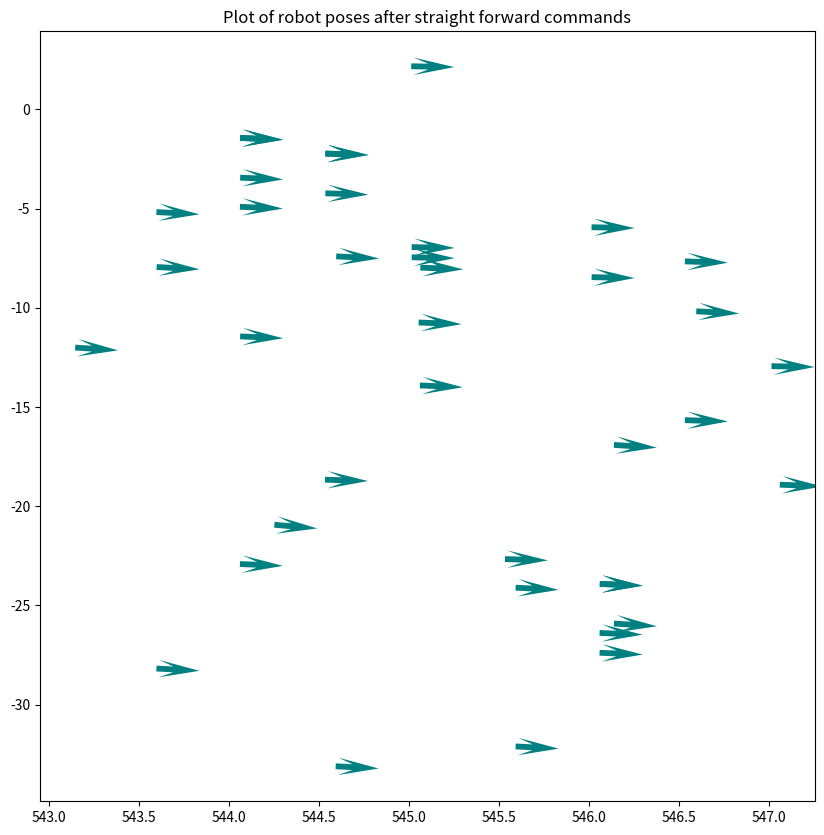
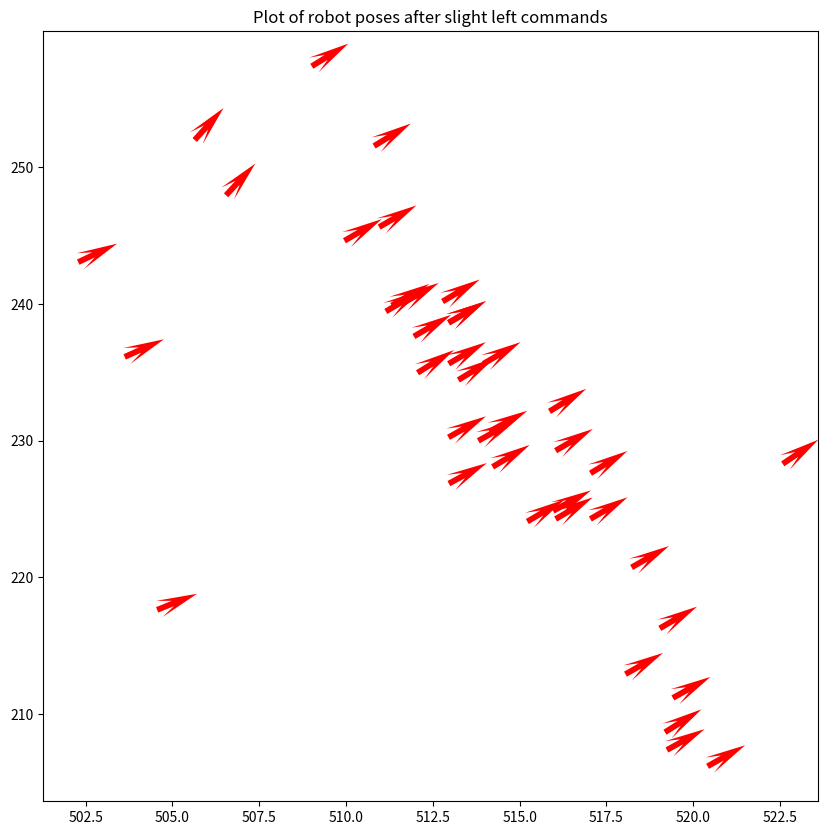

These charts were generated, in order, by the following Python code: (Note: this script raises an exception after producing the figures.)
%matplotlib inline

import matplotlib.pyplot as plt
import numpy as np
from matplotlib.pyplot import cm
import matplotlib.patches as mpatches


# Straight
X1 = np.array([
543.597776335600,
543.596751946700,
544.595743561600,
545.012694958400,
545.063291152200,
544.535622404800,
544.061967479200,
543.145228372200,
543.596751946700,
544.061967479200,
544.060684883500,
546.139195895600,
546.596751946700,
544.535622404800,
544.535622404800,
544.061967479200,
546.139195895600,
544.252139495600,
544.061967479200,
545.014874628300,
545.060684883500,
545.015186029000,
546.060684883500,
546.060684883500,
546.015186029000,
544.533454586000,
547.060684883500,
544.060684883500,
546.014874628300,
546.059441683600,
545.053763448800,
545.592811156900,
545.592811156900,
545.533454586000,
544.592811156900,
547.014874628300,
546.059441683600,
546.533454586000,
546.533454586000
])

Y1 = np.array([
-7.94853035260000,
-28.1791183186000,
-7.40990871410000,
2.16690847540000,
-7.97603016370000,
-2.23290566790000,
-1.44475926400000,
-12.0067594599000,
-5.17911831860000,
-11.4447592640000,
-4.91413812990000,
-25.9122613119000,
-10.1791183186000,
-4.23290566790000,
-2.23290566790000,
-1.44475926400000,
-16.9122613119000,
-20.9359881280000,
-3.44475926400000,
-6.94299227570000,
-13.9141381299000,
-7.45801695770000,
-23.9141381299000,
-23.9141381299000,
-8.45801695770000,
-18.6639137757000,
-18.9141381299000,
-22.9141381299000,
-5.94299227570000,
-27.3841467347000,
-10.7429896687000,
-32.1034633424000,
-24.1034633424000,
-22.6639137757000,
-33.1034633424000,
-12.9429922757000,
-26.3841467347000,
-15.6639137757000,
-7.66391377570000
])

phi1 = np.array([
-0.0528607622,
-0.0525830616,
-0.0523082608,
-0.019045316,
-0.0425275346,
-0.0319040645,
-0.0420804074,
-0.0644268394,
-0.0525830616,
-0.0420804074,
-0.0416425791,
-0.0630741179,
-0.0525830616,
-0.0319040645,
-0.0319040645,
-0.0420804074,
-0.0630741179,
-0.0849017934,
-0.0420804074,
-0.0206156356,
-0.0416425791,
-0.02083032,
-0.0416425791,
-0.0416425791,
-0.02083032,
-0.0309179796,
-0.0416425791,
-0.0416425791,
-0.0206156356,
-0.0412137627,
-0.0391956019,
-0.051500811,
-0.051500811,
-0.0309179796,
-0.051500811,
-0.0206156356,
-0.0412137627,
-0.0309179796,
-0.0309179796
])

UN1 = np.cos(phi1)
VN1 = np.sin(phi1)



plot2 = plt.figure(figsize=(10,10))
plt.quiver(X1, Y1, UN1, VN1, 
           color='Teal', 
           headlength=7)

plt.title('Plot of robot poses after straight forward commands')
plt.show(plot2)

# Slight left
X2 = np.array([
511.316558786000,
504.558238857900,
510.954305918300,
512.962504430200,
512.954305918300,
511.954305918300,
513.954305918300,
511.587956987500,
512.954305918300,
503.624347284000,
502.285521075800,
512.954305918300,
509.954305918300,
512.779592645600,
514.133312088800,
512.949987122000,
515.962504430200,
511.145219737600,
510.807190961000,
509.013557094000,
513.234267694400,
515.859259615700,
519.184592305300,
518.047250304400,
515.220689588200,
513.808990671500,
517.035476937100,
514.220689588200,
519.412181798300,
517.039331953000,
519.035476937100,
506.544144976700,
505.640905453100,
516.035476937100,
512.058813170600,
522.576695792600,
519.241123178800,
518.222980051300,
516.035476937100,
520.412181798300,
])

Y2 = np.array([
239.892978698100,
217.625995861700,
245.631452121500,
226.863702417400,
238.631452121500,
237.631452121500,
235.631452121500,
239.992361705900,
238.631452121500,
236.133913286500,
243.065422903000,
235.631452121500,
244.631452121500,
240.186167321100,
230.676840926900,
230.247568199800,
224.863702417400,
239.458433404200,
251.561845536400,
257.396654460700,
234.442519698500,
232.146719995200,
208.670988822000,
212.920376298700,
224.086580845500,
229.995005182500,
224.270971786700,
228.086580845500,
211.180088755700,
227.620884365700,
216.270971786700,
247.958156049400,
252.002165899600,
224.270971786700,
234.969518637800,
228.305099283600,
207.372555418800,
220.729725685000,
229.270971786700,
206.180088755700,
])

phi2 = np.array([
0.5218342798,
0.3824865725,
0.525768534,
0.4968108015,
0.525768534,
0.525768534,
0.525768534,
0.5152449637,
0.525768534,
0.4214192069,
0.4439457251,
0.525768534,
0.525768534,
0.5349550738,
0.5019064431,
0.5112307123,
0.4968108015,
0.5311776192,
0.5495600135,
0.5551785761,
0.5475622359,
0.5509824877,
0.5597969196,
0.5140635659,
0.5333021827,
0.5070985044,
0.5280744484,
0.5333021827,
0.5101257404,
0.5421894099,
0.5280744484,
0.825838531,
0.837374429,
0.5280744484,
0.5564039292,
0.5961991413,
0.5050985071,
0.5191461142,
0.5280744484,
0.5101257404
])

UN2 = np.cos(phi2)
VN2 = np.sin(phi2)



plot2 = plt.figure(figsize=(10,10))
# plt.quiver(X1, Y1, UN1, VN1, 
#            color='Teal', 
#            headlength=7)

plt.quiver(X2, Y2, UN2, VN2, 
           color='Red', 
           headlength=7)
plt.title('Plot of robot poses after slight left commands')

plt.show(plot2)

# Slight right
X3 = np.array([
508.980592814700,
515.924869687400,
509.489712401300,
507.704386763100,
509.547404568100,
510.892496730100,
509.031507258000,
509.051461668400,
505.238055431500,
508.980592814700,
513.144500537500,
511.210554918100,
506.137338648600,
510.420967774300,
507.980592814700,
510.892496730100,
505.529748908400,
512.756479396400,
504.500000000000,
510.365779010900,
508.850905234500,
507.850905234500,
512.325103338700,
511.538039462600,
510.538039462600,
508.253550648900,
509.253550648900,
511.117506723600,
507.253550648900,
509.193931268900,
510.148546960500,
510.502305255600,
510.148546960500,
509.420967774300,
506.193931268900,
510.914269904700,
513.365779010900,
505.383917830700
])

Y3 = np.array([
-251.163099850100,
-233.826937118100,
-255.318286774300,
-258.558951396100,
-253.109977595300,
-256.981268140700,
-257.392483085200,
-256.495817825800,
-273.148452472800,
-252.163099850100,
-242.660518393900,
-254.001646005300,
-267.824474816400,
-254.307725983200,
-252.163099850100,
-258.981268140700,
-257.986747554000,
-243.329013735800,
-277,
-244.992465297600,
-259.422530443900,
-262.422530443900,
-240.674029153100,
-241.499339866100,
-250.499339866100,
-263.784538432200,
-262.784538432200,
-246.853031391900,
-260.784538432200,
-257.477315231000,
-252.166625508100,
-253.173226764500,
-249.166625508100,
-264.307725983200,
-266.477315231000,
-269.322346696200,
-245.992465297600,
-271.686819796500
])

phi3 = np.array([
-0.5937496667,
-0.5794068267,
-0.5123894603,
-0.5328438876,
-0.4525779505,
-0.616648061,
-0.5136060047,
-0.6081727784,
-0.3142318991,
-0.6372381427,
-0.5937496667,
-0.5851124382,
-0.599596287,
-0.6226707888,
-0.6049024029,
-0.5937496667,
-0.616648061,
-0.5821375682,
-0.5880026035,
-0.6435011088,
-0.5908115849,
-0.6156198894,
-0.6156198894,
-0.5767985906,
-0.5823529461,
-0.5823529461,
-0.6132073489,
-0.6132073489,
-0.5713374798,
-0.6132073489,
-0.599175323,
-0.5852170954,
-0.5682868487,
-0.5852170954,
-0.6049024029,
-0.599175323,
-0.6764562064,
-0.5908115849,
-0.5516549825
])

UN3 = np.cos(phi3)
VN3 = np.sin(phi3)


plt.figure(figsize=(10,10))
# plt.quiver(X1, Y1, UN1, VN1, 
#            color='Teal', 
#            headlength=7)
# plt.quiver(X2, Y2, UN2, VN2, 
#            color='Red', 
#            headlength=7)
plt.quiver(X3, Y3, UN3, VN3, 
           color='Blue', 
           headlength=7)

plt.title('Plot of robot poses after slight right commands')
plt.show(plot2)

# Left
X4 = np.array([
155.253660844300,
151.551469028100,
155.533849608500,
159.533849608500,
154.612594728400,
150.968692085300,
157.643949455600,
152.102018340400,
154.813183589800,
153.102018340400,
160.090651516800,
155.090651516800,
154.533849608500,
159.813183589800,
156.533849608500,
159.090651516800,
153.252425898200,
155.813183589800,
161.640898393300,
158.366480030900,
160.366480030900,
164.114041204900,
163.695340661800,
174.271655146300,
158.312614192700,
162.770217459500,
154.507883331700,
155.094277989000,
154.101482515000,
159.967068234400,
161.678448951600,
157.678448951600,
161.678448951600,
162.678448951600,
159.678448951600,
158.094277989000,
160.678448951600,
154.094277989000,
162.094277989000,
162.437168674200,
151.798309031500
])

Y4 = np.array([
385.763137736800,
390.035414333200,
387.194395824200,
385.194395824200,
382.347863030100,
391.044949108100,
384.310742611700,
388.187971371200,
385.758203077100,
388.187971371200,
381.314649373400,
386.314649373400,
385.194395824200,
382.758203077100,
386.194395824200,
383.314649373400,
387.623288622400,
385.758203077100,
375.405249151200,
382.863680493800,
382.863680493800,
377.274512118300,
380.767923107600,
380.825030510900,
383.950982362300,
386.814130739800,
388.481047208700,
387.470413744600,
389.267308674400,
384.200624304600,
381.630954830800,
385.630954830800,
383.630954830800,
382.630954830800,
383.630954830800,
386.470413744600,
382.630954830800,
387.470413744600,
383.470413744600,
382.325671249800,
389.879690466000
])

phi4 = np.array([
1.6530843166,
1.6860724528,
1.664273108,
1.664273108,
1.6367383166,
1.684882106,
1.6443476173,
1.6652512622,
1.6539375587,
1.6652512622,
1.6435841754,
1.6435841754,
1.664273108,
1.6539375587,
1.664273108,
1.6435841754,
1.6745886673,
1.6539375587,
1.6228326416,
1.6332151368,
1.6332151368,
1.6510831421,
1.6522483711,
1.7542762839,
1.8133478102,
1.790710602,
1.6926387638,
1.6938822865,
1.715608825,
1.6633149479,
1.6735261942,
1.6735261942,
1.6735261942,
1.6735261942,
1.6735261942,
1.6938822865,
1.6735261942,
1.6938822865,
1.6938822865,
1.6413859166,
1.7040230784
])

UN4 = np.cos(phi4)
VN4 = np.sin(phi4)


#plot2 = plt.figure()
# plt.quiver(X1, Y1, UN1, VN1, 
#            color='Teal', 
#            headlength=7)
# plt.quiver(X2, Y2, UN2, VN2, 
#            color='Red', 
#            headlength=7)
# plt.quiver(X3, Y3, UN3, VN3, 
#            color='Blue', 
#            headlength=7)
plt.figure(figsize=(10,10))
plt.quiver(X4, Y4, UN4, VN4, 
           color='Green', 
           headlength=7)

plt.title('Plot of robot poses after hard left commands')
plt.show(plot2)

# Left
X5 = np.array([
155.813567333600,
141.500520575800,
136.193618380800,
125.468693332200,
139.193618380800,
135.254045636600,
136.582619856900,
130.492070888600,
134.492070888600,
138.898517485000,
145.606568907900,
142.898517485000,
127.794069274700,
136.492070888600,
128.169552324600,
129.492070888600,
129.794069274700,
139.469060210900,
135.969346720400,
139.582619856900,
139.294434728000,
146.898517485000,
145.582619856900,
141.969346720400,
141.834314152200,
136.898517485000,
143.201690968500,
134.492070888600,
133.898517485000,
141.317568578800,
136.294434728000,
137.606568907900,
134.898517485000,
132.898517485000,
144.201690968500,
136.898517485000,
141.317568578800,
140.009498927100,
143.448530971900,
142.448530971900,
139.794922634800,
140.659834556700
])

Y5 = np.array([
-382.465845326100,
-389.282107439400,
-392.660842362600,
-397.776340746900,
-391.660842362600,
-393.007481884900,
-390.643407573000,
-396.047574668300,
-395.047574668300,
-392.267308674400,
-388.866875757200,
-390.267308674400,
-395.427608801800,
-390.047574668300,
-396.405442891900,
-396.047574668300,
-395.427608801800,
-392.203318613800,
-394.625427219100,
-389.643407573000,
-393.252050059800,
-387.267308674400,
-387.643407573000,
-391.625427219100,
-393.397335704900,
-393.267308674400,
-388.879690466000,
-395.047574668300,
-395.267308674400,
-391.459451370000,
-393.252050059800,
-393.866875757200,
-392.267308674400,
-395.267308674400,
-388.879690466000,
-392.267308674400,
-390.459451370000,
-388.853661686900,
-390.035414333200,
-391.035414333200,
-390.892121676000,
-393.501378694100
])

phi5 = np.array([
-1.5395564934,
-1.4274562717,
-1.4157995849,
-1.3835424071,
-1.4157995849,
-1.4021993872,
-1.4141944498,
-1.4056476494,
-1.4056476494,
-1.4259838286,
-1.4361984126,
-1.4259838286,
-1.3955299508,
-1.4056476494,
-1.393723172,
-1.4056476494,
-1.3955299508,
-1.4197809839,
-1.4125560023,
-1.4141944498,
-1.4244810388,
-1.4259838286,
-1.4141944498,
-1.4125560023,
-1.4394808878,
-1.4259838286,
-1.4375695752,
-1.4056476494,
-1.4259838286,
-1.4464413322,
-1.4244810388,
-1.4361984126,
-1.4259838286,
-1.4259838286,
-1.4375695752,
-1.4259838286,
-1.4464413322,
-1.4347989088,
-1.4555202008,
-1.4555202008,
-1.4389132436,
-1.4513674008
])

UN5 = np.cos(phi5)
VN5 = np.sin(phi5)


plt.figure(figsize=(10,10))
plt.quiver(X5, Y5, UN5, VN5, 
           color='Cyan', 
           headlength=7)

plt.title('Plot of robot poses after hard right commands')
plt.show(plot2)


plt.figure(figsize=(10,10))
plt.ylim([-450, 450])
plt.xlim([0,600])
plt.ylabel("Y coordinate (mm)")
plt.xlabel("X coordinate (mm)")
plt.title("Poses recorded from LeJOS robot")

straight_patch = mpatches.Patch(color='Teal', label='Going straight')
plt.quiver(X1, Y1, UN1, VN1, 
           color='Teal', 
           headlength=7)
slight_left_patch = mpatches.Patch(color='Red', label='Going slightly left')
plt.quiver(X2, Y2, UN2, VN2, 
           color='Red', 
           headlength=7)
slight_right_patch = mpatches.Patch(color='Blue', label='Going slightly right')
plt.quiver(X3, Y3, UN3, VN3, 
           color='Blue', 
           headlength=7)
left_patch = mpatches.Patch(color='Green', label='Going left')
plt.quiver(X4, Y4, UN4, VN4, 
           color='Green', 
           headlength=7)
right_patch = mpatches.Patch(color='Cyan', label='Going right')
plt.quiver(X5, Y5, UN5, VN5, 
           color='Cyan', 
           headlength=7)

plt.legend(handles=[straight_patch, slight_left_patch, slight_right_patch, left_patch, right_patch])
plt.show()

import matplotlib.mlab as mlab
# the histogram of the data
mu=np.mean(X1)
sigma=np.std(X1)

print("mu = %f, sigma = %f" % (mu, sigma))

plt.figure(figsize=(10,10))
n, bins, patches = plt.hist(X1, 6, normed=1, facecolor='green', alpha=0.75)

# add a 'best fit' line
y = mlab.normpdf( bins, mu, sigma)
l = plt.plot(bins, y, 'r--', linewidth=1)

plt.xlabel('Smarts')
plt.ylabel('Probability')
plt.title(r'$\mathrm{Histogram\ of\ x\ for\ going\ straight}$')
plt.grid(True)

plt.show()

mu=np.mean(phi2)
sigma=np.std(phi2)

print("mu = %f, sigma = %f" % (mu, sigma))

plt.figure(figsize=(10,10))
n, bins, patches = plt.hist(phi2, 6, normed=1, facecolor='green', alpha=0.75)

# add a 'best fit' line
y = mlab.normpdf( bins, mu, sigma)
l = plt.plot(bins, y, 'r--', linewidth=1)

plt.xlabel('Smarts')
plt.ylabel('Probability')
plt.title(r'$\mathrm{Histogram\ of\ \phi\ for\ going\ slight left}$')
plt.grid(True)

plt.show()

mu=np.mean(phi3)
sigma=np.std(phi3)

print("mu = %f, sigma = %f" % (mu, sigma))

plt.figure(figsize=(10,10))
n, bins, patches = plt.hist(Y3, 6, normed=1, facecolor='green', alpha=0.75)

# add a 'best fit' line
y = mlab.normpdf( bins, mu, sigma)
l = plt.plot(bins, y, 'r--', linewidth=1)

plt.xlabel('Smarts')
plt.ylabel('Probability')
plt.title(r'$\mathrm{Histogram\ of\ y\ for\ going\ slight right}$')
plt.grid(True)

plt.show()

mu=np.mean(phi4)
sigma=np.std(phi4)

print("mu = %f, sigma = %f" % (mu, sigma))

plt.figure(figsize=(10,10))
n, bins, patches = plt.hist(phi4, 6, normed=1, facecolor='green', alpha=0.75)

# add a 'best fit' line
y = mlab.normpdf( bins, mu, sigma)
l = plt.plot(bins, y, 'r--', linewidth=1)

plt.xlabel('Smarts')
plt.ylabel('Probability')
plt.title(r'$\mathrm{Histogram\ of\ \phi\ for\ going\ left}$')
plt.grid(True)

plt.show()

mu=np.mean(X5)
sigma=np.std(X5)

print("mu = %f, sigma = %f" % (mu, sigma))

plt.figure(figsize=(10,10))
n, bins, patches = plt.hist(phi5, 6, normed=1, facecolor='green', alpha=0.75)

# add a 'best fit' line
y = mlab.normpdf( bins, mu, sigma)
l = plt.plot(bins, y, 'r--', linewidth=1)

plt.xlabel('Smarts')
plt.ylabel('Probability')
plt.title(r'$\mathrm{Histogram\ of\ \phi\ for\ going\ right}$')
plt.grid(True)

plt.show()

